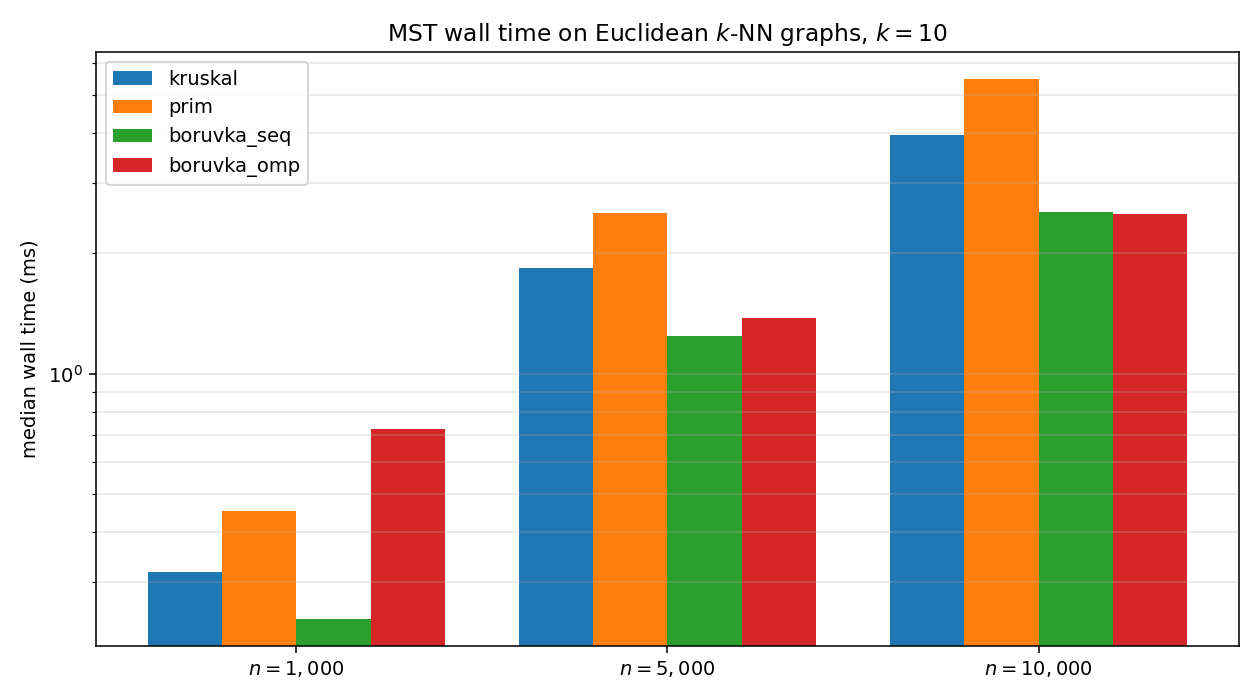

Data behind this chart, as committed beside it:
seed, algo, n, k, m, wall_ms, total_weight
42, kruskal, 1000, 10, 5789, 0.4716, 20.92
42, prim, 1000, 10, 5789, 0.7507, 20.92
42, boruvka_seq, 1000, 10, 5789, 0.3179, 20.92
42, boruvka_omp, 1000, 10, 5789, 0.7398, 20.92
43, kruskal, 1000, 10, 5734, 0.3234, 20.75
43, prim, 1000, 10, 5734, 0.4568, 20.75
43, boruvka_seq, 1000, 10, 5734, 0.2427, 20.75
43, boruvka_omp, 1000, 10, 5734, 0.86, 20.75
44, kruskal, 1000, 10, 5753, 0.2948, 20.75
44, prim, 1000, 10, 5753, 0.4254, 20.75
44, boruvka_seq, 1000, 10, 5753, 0.2585, 20.75
44, boruvka_omp, 1000, 10, 5753, 0.6427, 20.75
45, kruskal, 1000, 10, 5819, 0.2988, 20.73
45, prim, 1000, 10, 5819, 0.4356, 20.73
45, boruvka_seq, 1000, 10, 5819, 0.2316, 20.73
45, boruvka_omp, 1000, 10, 5819, 0.557, 20.73
46, kruskal, 1000, 10, 5763, 0.3183, 20.96
46, prim, 1000, 10, 5763, 0.4529, 20.96
46, boruvka_seq, 1000, 10, 5763, 0.2363, 20.96
46, boruvka_omp, 1000, 10, 5763, 0.726, 20.96
42, kruskal, 5000, 10, 28684, 1.834, 45.9
42, prim, 5000, 10, 28684, 2.64, 45.9
42, boruvka_seq, 5000, 10, 28684, 1.316, 45.9
42, boruvka_omp, 5000, 10, 28684, 1.438, 45.9
43, kruskal, 5000, 10, 28725, 1.779, 45.99
43, prim, 5000, 10, 28725, 2.526, 45.99
43, boruvka_seq, 5000, 10, 28725, 1.217, 45.99
43, boruvka_omp, 5000, 10, 28725, 1.321, 45.99
44, kruskal, 5000, 10, 28696, 1.823, 45.97
44, prim, 5000, 10, 28696, 2.549, 45.97
44, boruvka_seq, 5000, 10, 28696, 1.251, 45.97
44, boruvka_omp, 5000, 10, 28696, 1.379, 45.97
45, kruskal, 5000, 10, 28542, 1.838, 46.13
45, prim, 5000, 10, 28542, 2.408, 46.13
45, boruvka_seq, 5000, 10, 28542, 1.204, 46.13
45, boruvka_omp, 5000, 10, 28542, 1.294, 46.13
46, kruskal, 5000, 10, 28727, 1.861, 46.2
46, prim, 5000, 10, 28727, 2.476, 46.2
46, boruvka_seq, 5000, 10, 28727, 1.24, 46.2
46, boruvka_omp, 5000, 10, 28727, 1.506, 46.2
42, kruskal, 10000, 10, 56947, 3.973, 65.28
42, prim, 10000, 10, 56947, 5.781, 65.28
42, boruvka_seq, 10000, 10, 56947, 2.735, 65.28
42, boruvka_omp, 10000, 10, 56947, 2.503, 65.28
43, kruskal, 10000, 10, 57034, 3.765, 64.7
43, prim, 10000, 10, 57034, 5.467, 64.7
43, boruvka_seq, 10000, 10, 57034, 2.541, 64.7
43, boruvka_omp, 10000, 10, 57034, 2.518, 64.7
44, kruskal, 10000, 10, 57238, 4.099, 64.63
44, prim, 10000, 10, 57238, 5.605, 64.63
44, boruvka_seq, 10000, 10, 57238, 2.545, 64.63
44, boruvka_omp, 10000, 10, 57238, 2.518, 64.63
45, kruskal, 10000, 10, 56945, 3.965, 65.15
45, prim, 10000, 10, 56945, 5.418, 65.15
45, boruvka_seq, 10000, 10, 56945, 2.734, 65.15
45, boruvka_omp, 10000, 10, 56945, 2.515, 65.15
46, kruskal, 10000, 10, 56942, 3.844, 64.99
46, prim, 10000, 10, 56942, 5.37, 64.99
46, boruvka_seq, 10000, 10, 56942, 2.497, 64.99
46, boruvka_omp, 10000, 10, 56942, 2.498, 64.99
